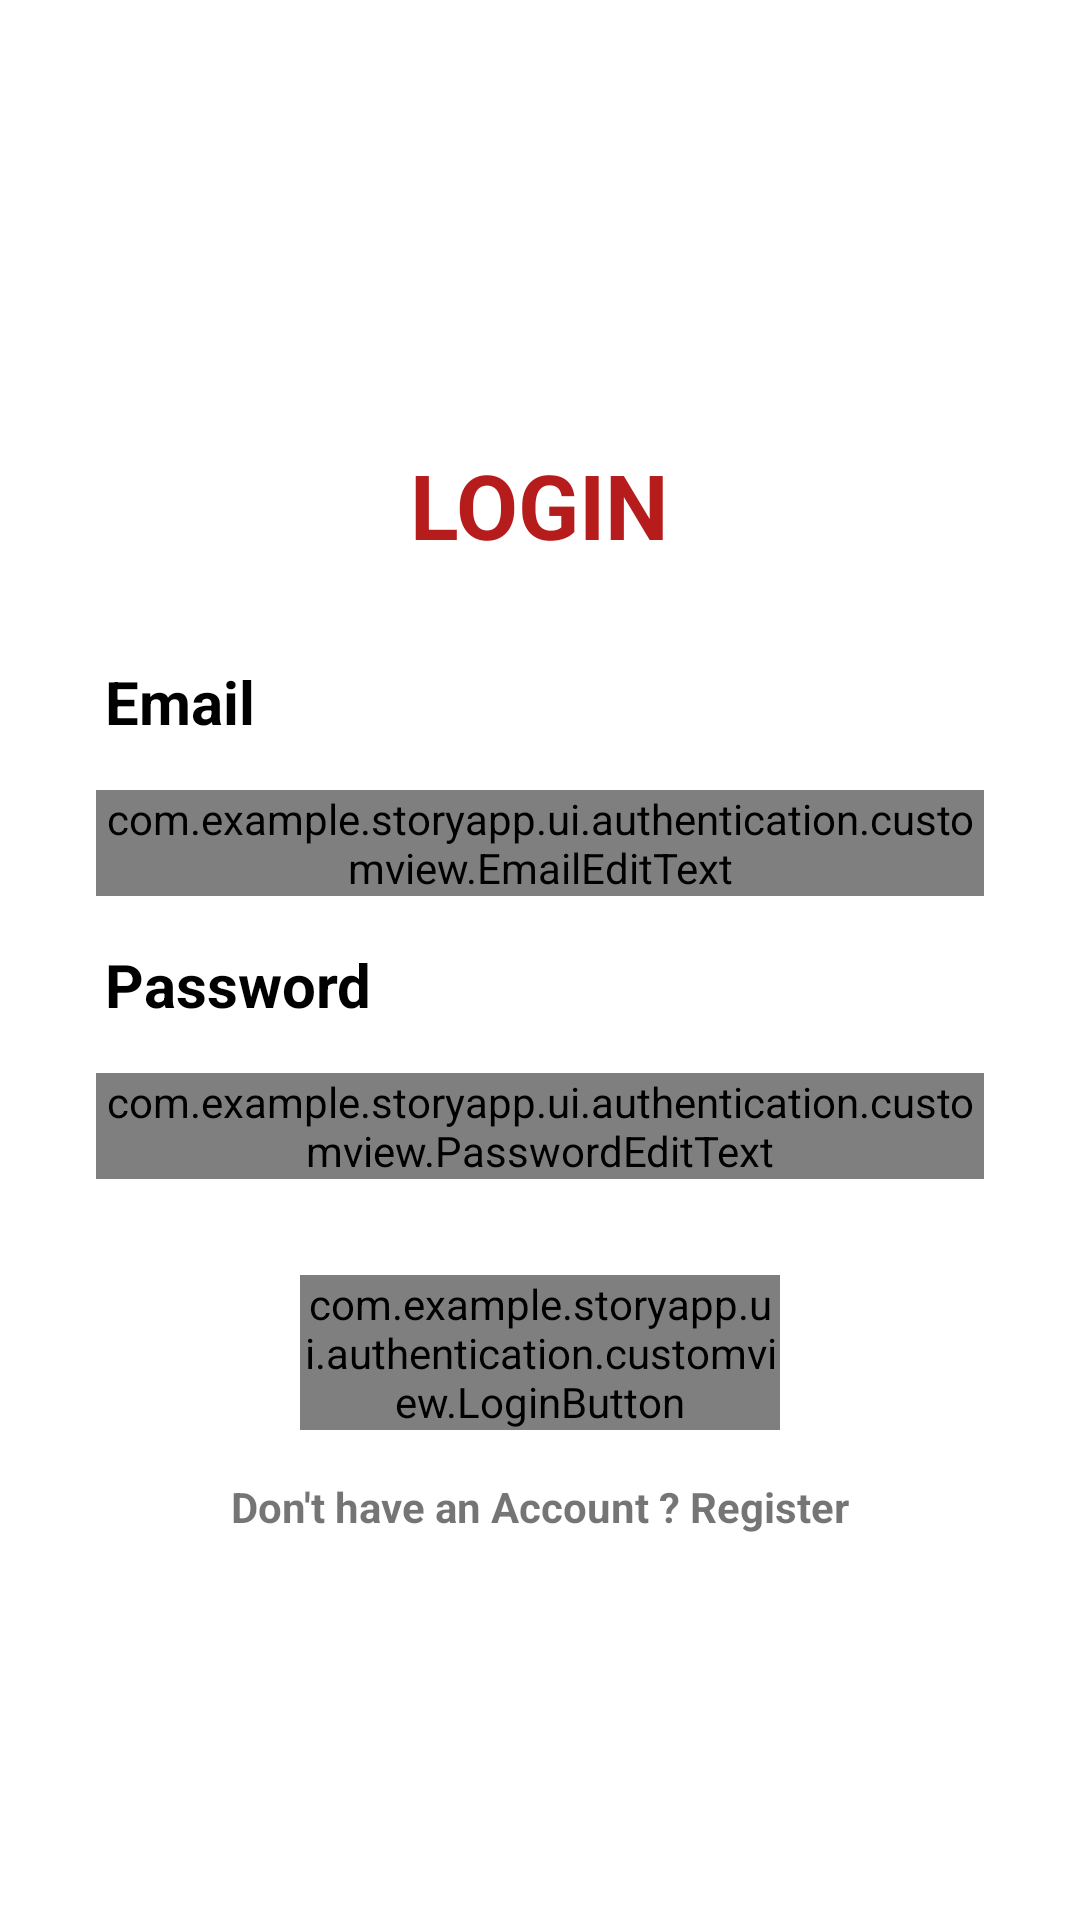

Android layout source for this screen:
<!-- AndroidManifest.xml: application theme Theme.StoryApp -->
<!-- res/layout/activity_login.xml -->
<?xml version="1.0" encoding="utf-8"?>
<androidx.constraintlayout.widget.ConstraintLayout xmlns:android="http://schemas.android.com/apk/res/android"
    xmlns:app="http://schemas.android.com/apk/res-auto"
    xmlns:tools="http://schemas.android.com/tools"
    android:layout_width="match_parent"
    android:layout_height="match_parent"
    tools:context=".ui.authentication.activity.LoginActivity">

    <ImageView
        android:id="@+id/iv_applogo"
        android:layout_width="100dp"
        android:layout_height="100dp"
        android:src="@drawable/applogo"
        android:layout_marginTop="32dp"
        app:layout_constraintEnd_toEndOf="parent"
        app:layout_constraintStart_toStartOf="parent"
        app:layout_constraintTop_toTopOf="parent" />

    <TextView
        android:id="@+id/tv_login"
        android:layout_width="wrap_content"
        android:layout_height="wrap_content"
        android:layout_marginTop="16dp"
        android:text="@string/login"
        android:textColor="@color/red_1"
        android:textSize="30sp"
        android:textStyle="bold"
        app:layout_constraintEnd_toEndOf="parent"
        app:layout_constraintStart_toStartOf="parent"
        app:layout_constraintTop_toBottomOf="@id/iv_applogo" />

    <TextView
        android:id="@+id/tv_email"
        android:layout_width="wrap_content"
        android:layout_height="wrap_content"
        android:layout_marginTop="32dp"
        android:text="@string/email"
        android:textSize="20sp"
        android:textStyle="bold"
        android:textColor="@color/black"
        android:layout_marginStart="35dp"
        app:layout_constraintStart_toStartOf="parent"
        app:layout_constraintTop_toBottomOf="@+id/tv_login" />

    <com.example.storyapp.ui.authentication.customview.EmailEditText
        android:id="@+id/et_email"
        android:layout_width="0dp"
        android:layout_height="wrap_content"
        android:layout_marginTop="16dp"
        android:layout_marginStart="32dp"
        android:layout_marginEnd="32dp"
        android:gravity="start"
        android:textColor="@color/black"
        app:layout_constraintEnd_toEndOf="parent"
        app:layout_constraintStart_toStartOf="parent"
        app:layout_constraintTop_toBottomOf="@+id/tv_email" />

    <TextView
        android:id="@+id/tv_password"
        android:layout_width="wrap_content"
        android:layout_height="wrap_content"
        android:layout_marginTop="16dp"
        android:text="@string/password"
        android:textSize="20sp"
        android:textStyle="bold"
        android:textColor="@color/black"
        android:layout_marginStart="35dp"
        app:layout_constraintStart_toStartOf="parent"
        app:layout_constraintTop_toBottomOf="@+id/et_email" />

    <com.example.storyapp.ui.authentication.customview.PasswordEditText
        android:id="@+id/et_password"
        android:layout_width="0dp"
        android:layout_height="wrap_content"
        android:layout_marginTop="16dp"
        android:layout_marginStart="32dp"
        android:layout_marginEnd="32dp"
        android:gravity="start"
        android:textColor="@color/black"
        app:layout_constraintEnd_toEndOf="parent"
        app:layout_constraintStart_toStartOf="parent"
        app:layout_constraintTop_toBottomOf="@+id/tv_password" />

    <com.example.storyapp.ui.authentication.customview.LoginButton
        android:id="@+id/login_button"
        android:layout_width="0dp"
        android:layout_height="wrap_content"
        android:layout_marginStart="100dp"
        android:layout_marginTop="32dp"
        android:layout_marginEnd="100dp"
        android:enabled="false"
        app:layout_constraintTop_toBottomOf="@id/et_password"
        app:layout_constraintEnd_toEndOf="parent"
        app:layout_constraintStart_toStartOf="parent" />

    <TextView
        android:id="@+id/tv_account"
        android:layout_width="wrap_content"
        android:layout_height="wrap_content"
        android:layout_marginTop="16dp"
        android:textStyle="bold"
        android:text="@string/dont_hv_acc"
        app:layout_constraintEnd_toEndOf="parent"
        app:layout_constraintStart_toStartOf="parent"
        app:layout_constraintTop_toBottomOf="@id/login_button" />

</androidx.constraintlayout.widget.ConstraintLayout>
<!-- resources referenced by this layout -->
<resources>
  <color name="black">#FF000000</color>
  <color name="red_1">#b71c1c</color>
  <string name="dont_hv_acc">Don\'t have an Account ? Register</string>
  <string name="email">Email</string>
  <string name="login">LOGIN</string>
  <string name="password">Password</string>
  <style name="Theme.StoryApp" parent="Theme.MaterialComponents.DayNight.DarkActionBar">
          
          <item name="colorPrimary">@color/red_1</item>
          <item name="colorPrimaryVariant">@color/red_2</item>
          <item name="colorOnPrimary">@color/white</item>
          
          <item name="colorSecondary">@color/red_4</item>
          <item name="colorSecondaryVariant">@color/red_5</item>
          <item name="colorOnSecondary">@color/black</item>
          
          <item name="android:statusBarColor" tools:targetApi="l">?attr/colorPrimaryVariant</item>
  
          <item name="android:windowActivityTransitions">true</item>
          <item name="android:windowEnterTransition">@android:transition/explode</item>
          <item name="android:windowExitTransition">@android:transition/explode</item>
      </style>
  <color name="red_2">#f05545</color>
  <color name="white">#FFFFFFFF</color>
  <color name="red_4">#e53935</color>
  <color name="red_5">#ff6f60</color>
</resources>
